Image classification data set "MYCT_pics_updated" (Ankita2719AIML/MYCT on GitHub). Class labels (2): forged, genuine.

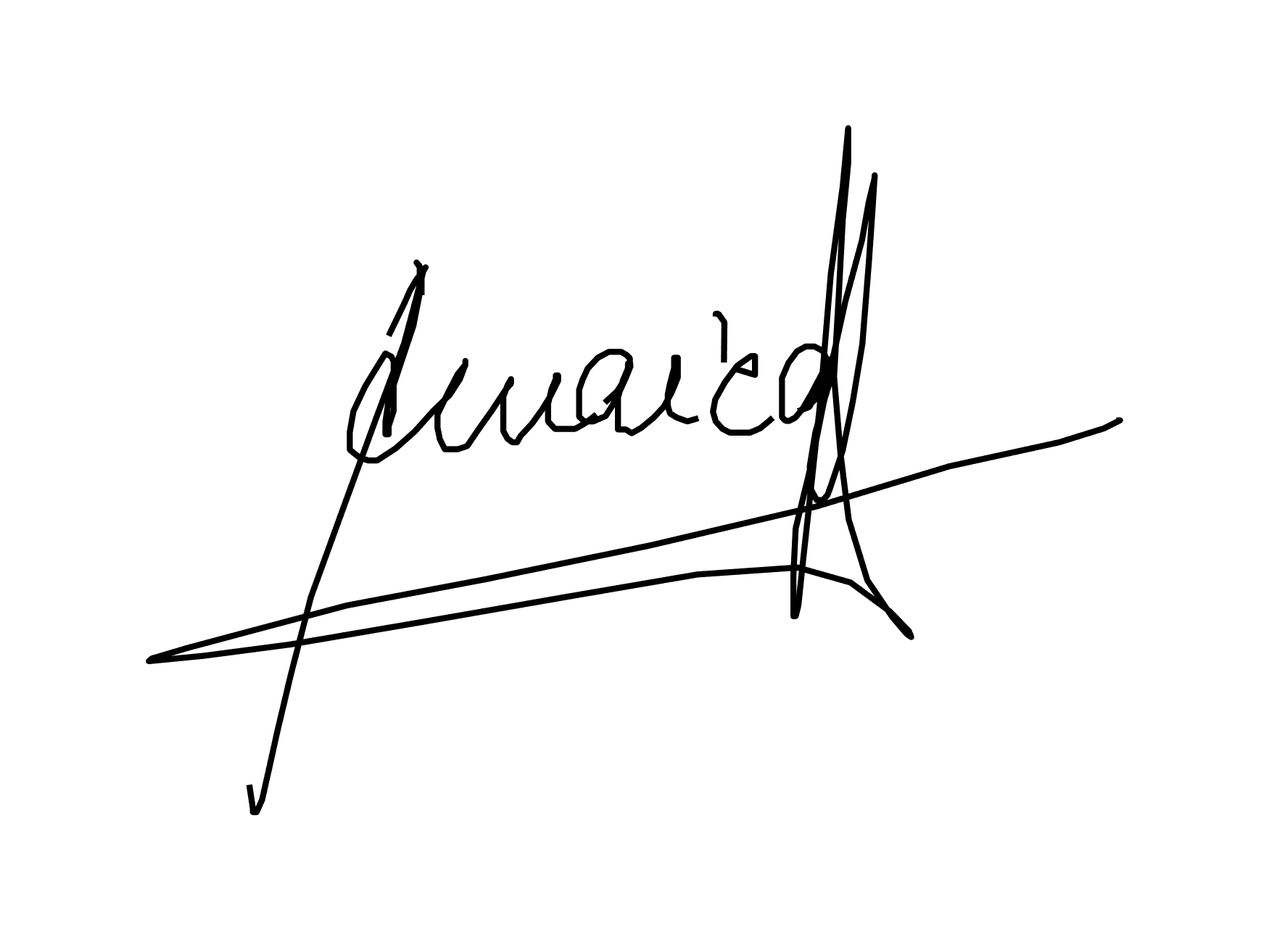
Label: genuine

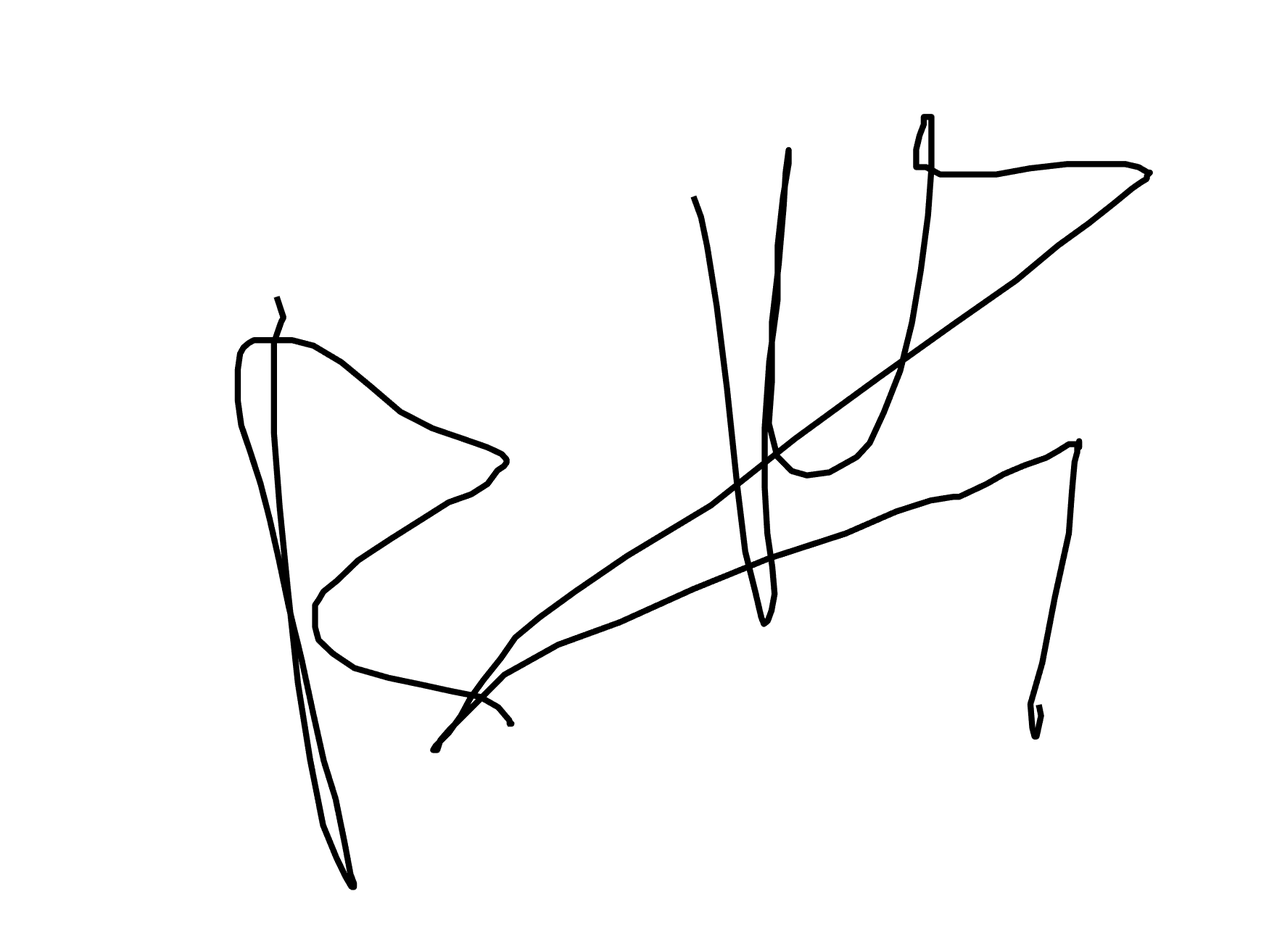
Label: forged

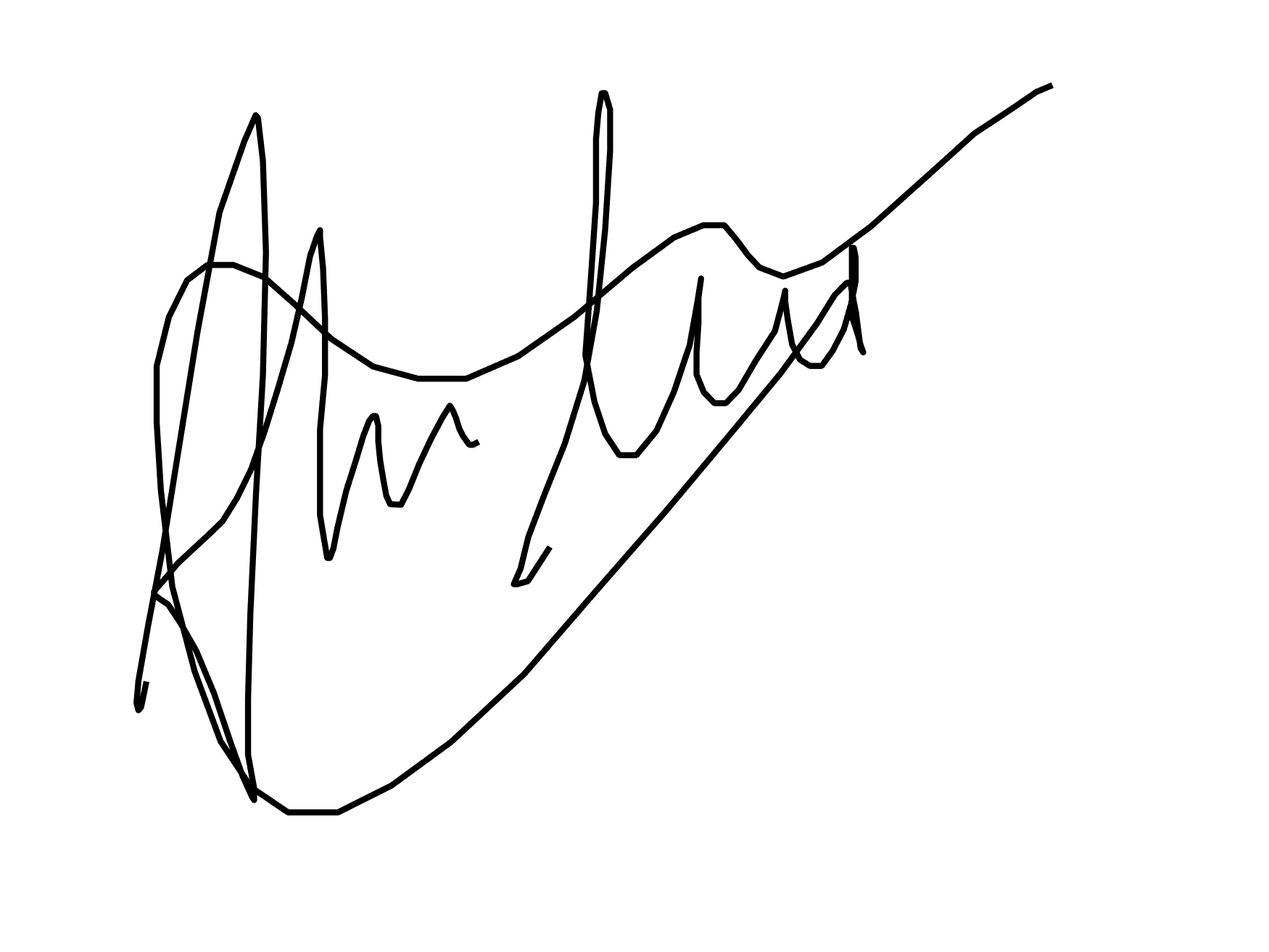
Label: forged

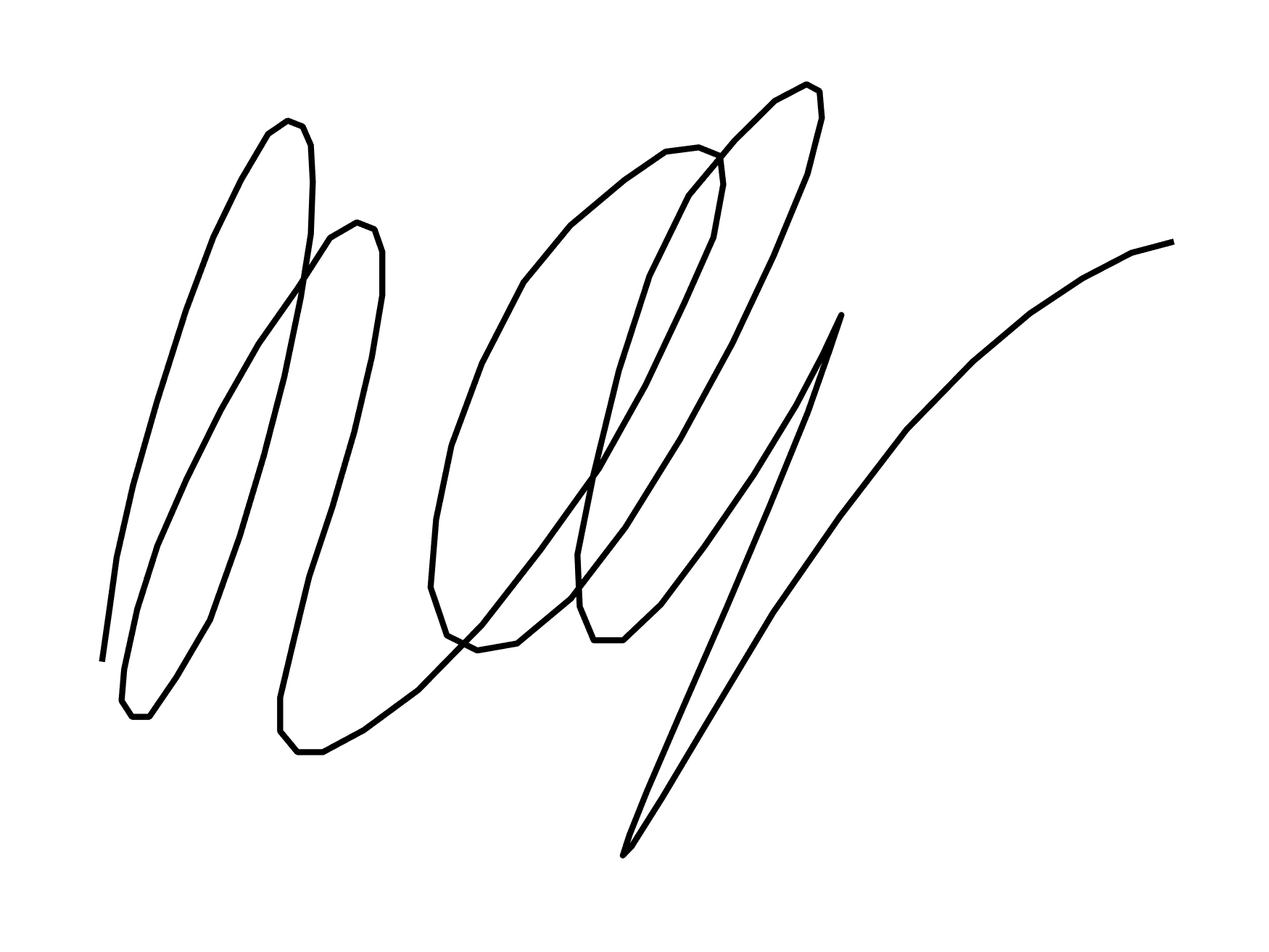
Label: genuine

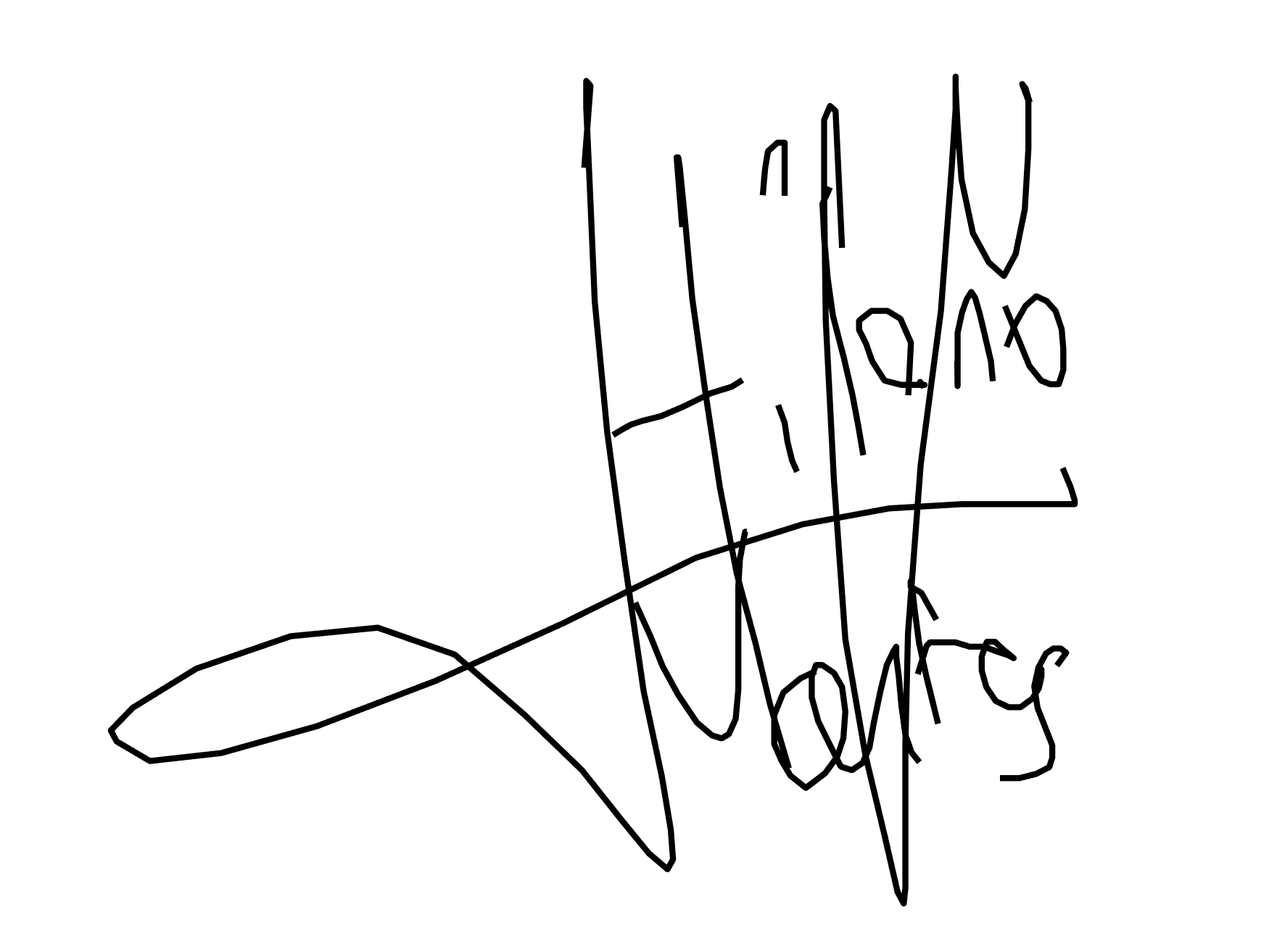
Label: genuine

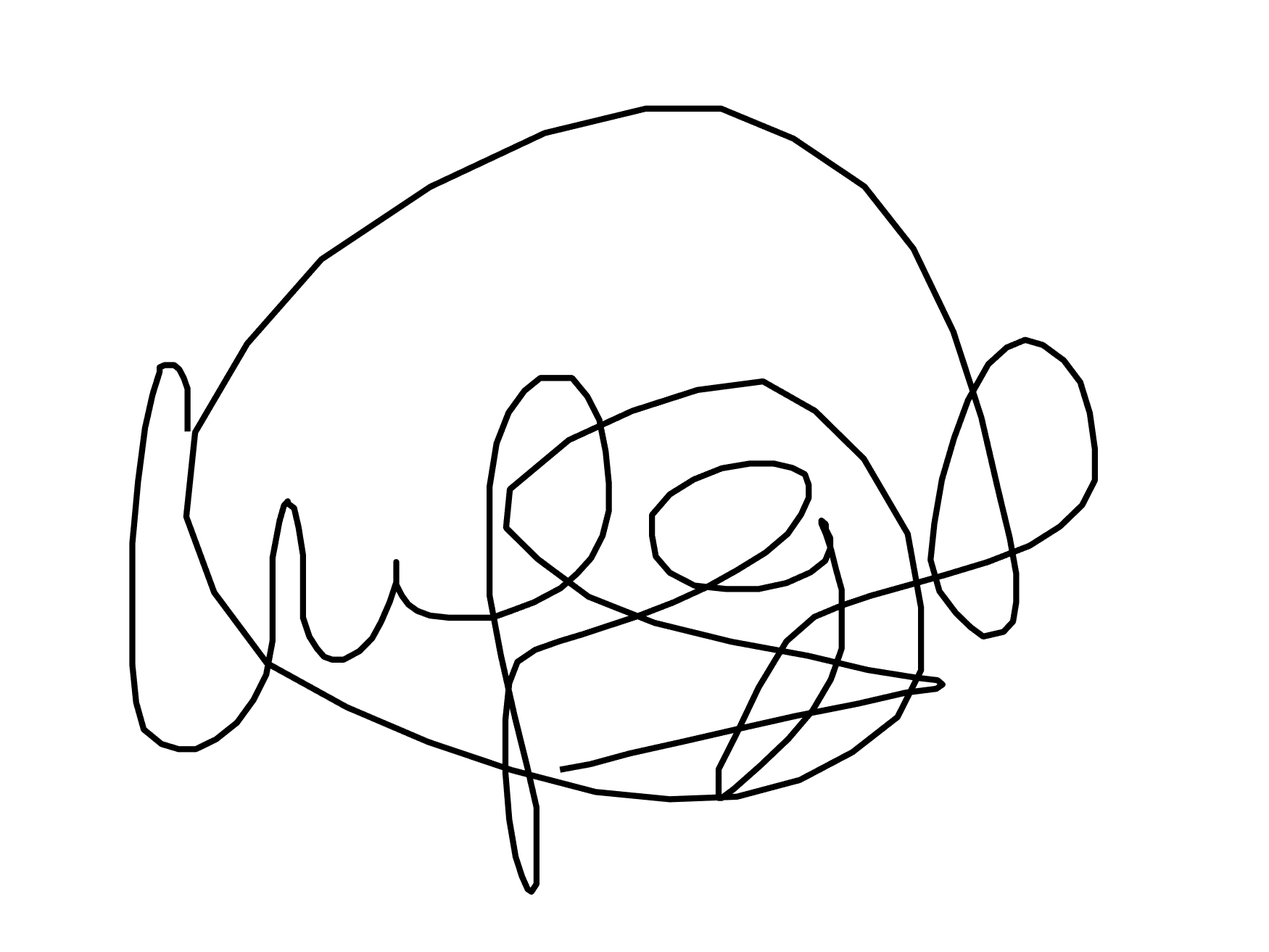
Label: forged
